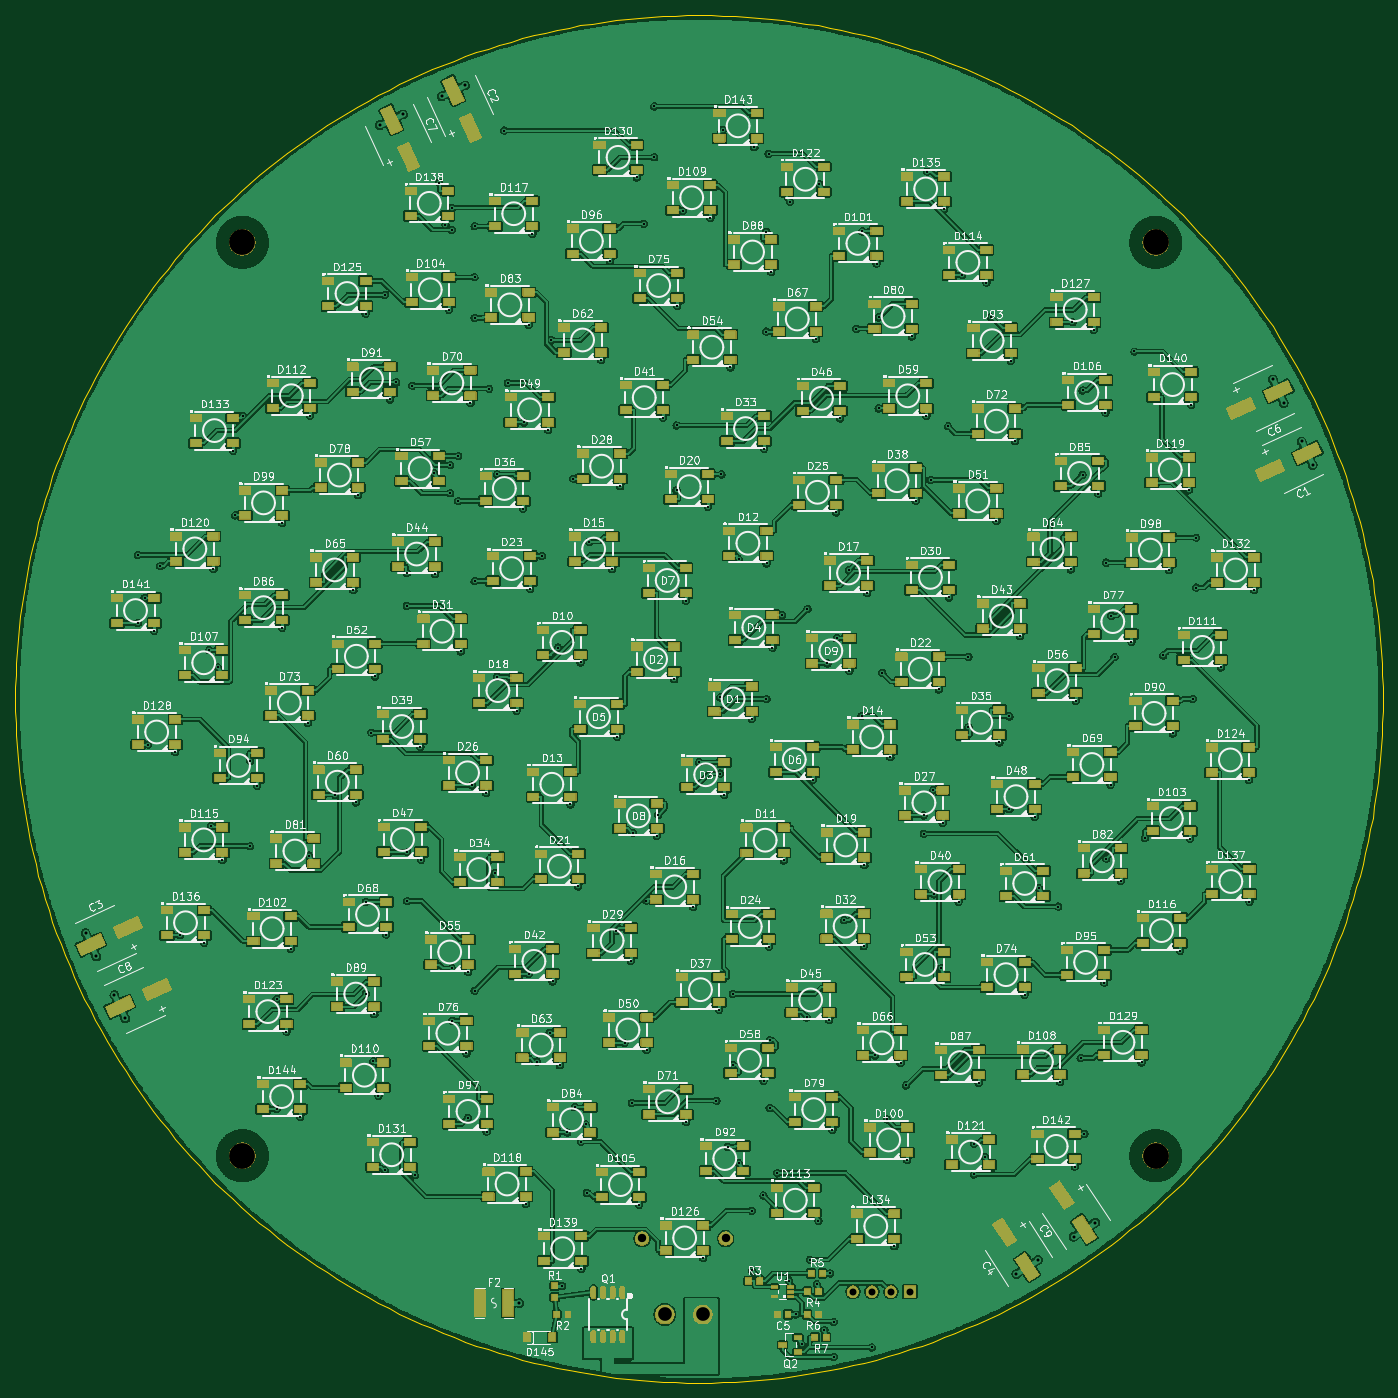
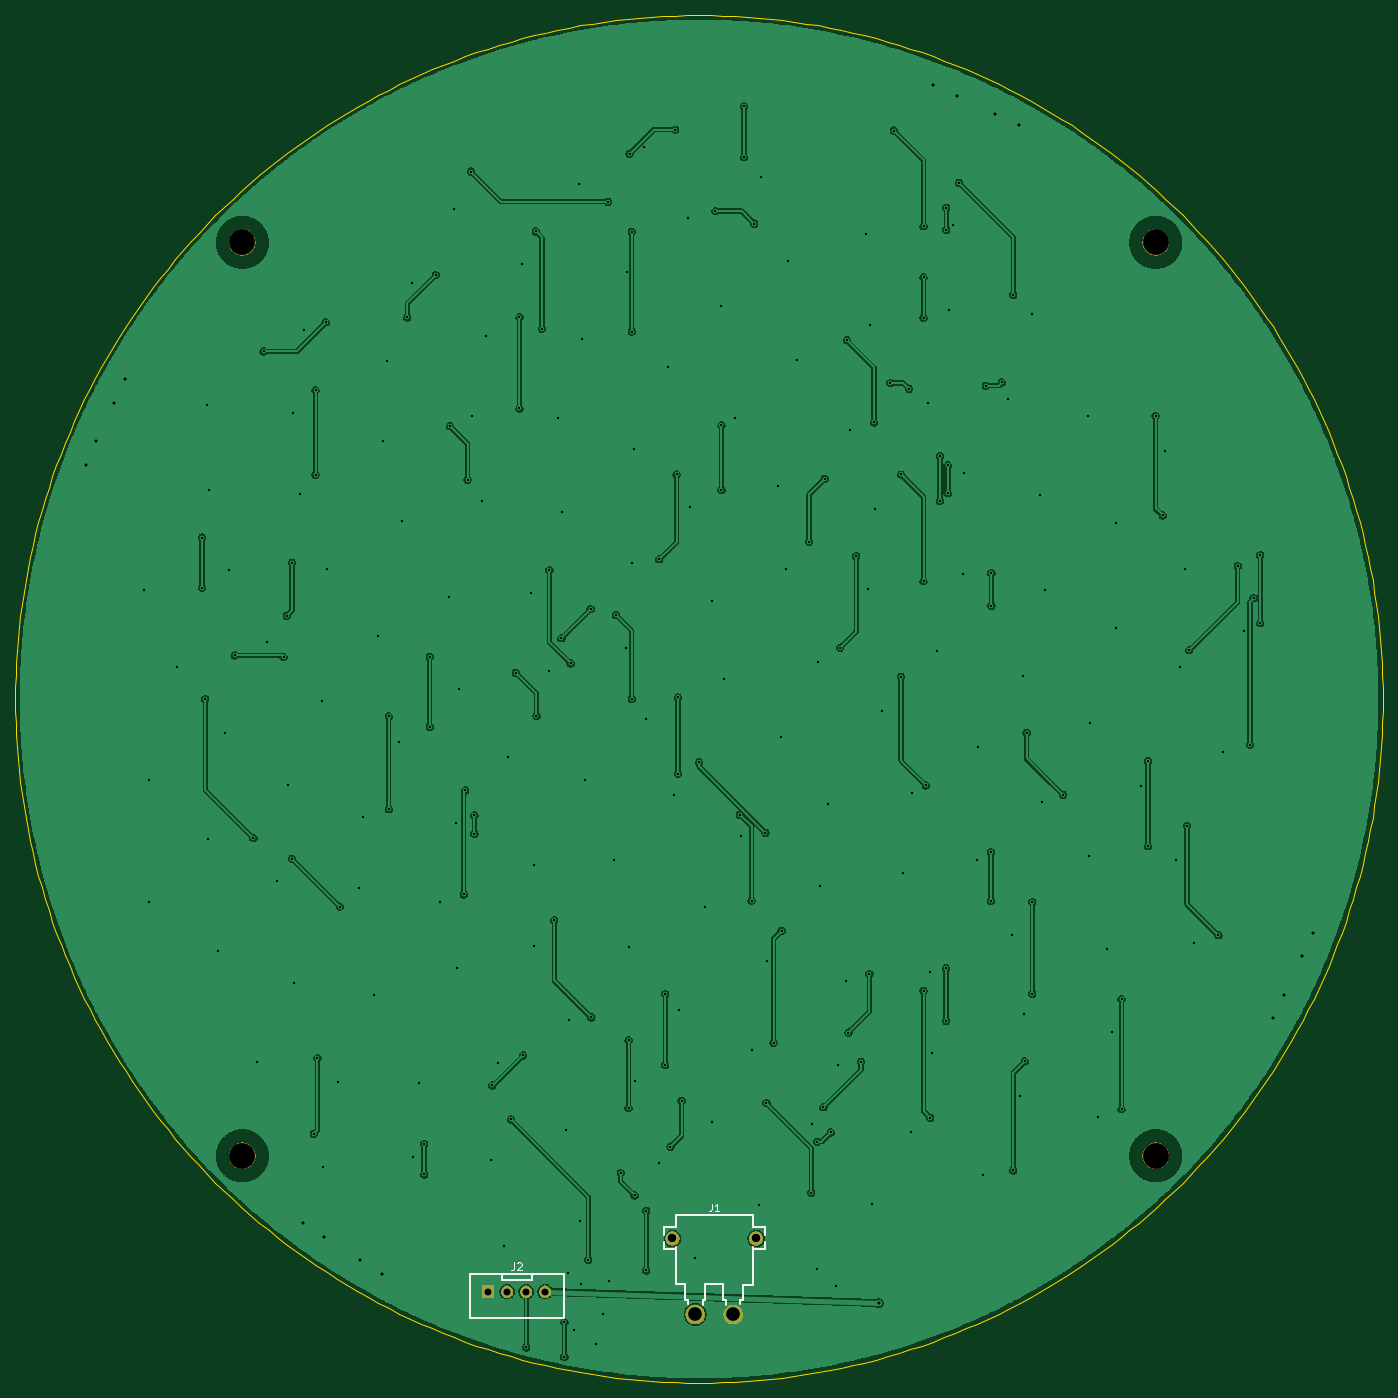
Circuit board: 10 layer files. Board 180.0 x 180.0 mm.
- bottom_copper: phyllo-copper-review-B_Cu.gbl (247846 bytes)
- bottom_mask: phyllo-copper-review-B_Mask.gbs (12430 bytes)
- bottom_silk: phyllo-copper-review-B_Silkscreen.gbo (3709 bytes)
- outline: phyllo-copper-review-Edge_Cuts.gm1 (18495 bytes)
- top_copper: phyllo-copper-review-F_Cu.gtl (1530292 bytes)
- top_mask: phyllo-copper-review-F_Mask.gts (355222 bytes)
- paste: phyllo-copper-review-F_Paste.gtp (30786 bytes)
- top_silk: phyllo-copper-review-F_Silkscreen.gto (1345841 bytes)
- drill: phyllo-copper-review-NPTH.drl (396 bytes)
- drill: phyllo-copper-review-PTH.drl (5901 bytes)

=== bottom_copper: phyllo-copper-review-B_Cu.gbl (247846 bytes, source omitted) ===
=== bottom_mask: phyllo-copper-review-B_Mask.gbs (12430 bytes, source omitted) ===
=== bottom_silk: phyllo-copper-review-B_Silkscreen.gbo ===
%TF.GenerationSoftware,KiCad,Pcbnew,10.0.5*%
%TF.CreationDate,2026-10-03T14:52:03+08:00*%
%TF.ProjectId,phyllo-copper-review,7068796c-6c6f-42d6-936f-707065722d72,rev?*%
%TF.SameCoordinates,Original*%
%TF.FileFunction,Legend,Bot*%
%TF.FilePolarity,Positive*%
%FSLAX46Y46*%
G04 Gerber Fmt 4.6, Leading zero omitted, Abs format (unit mm)*
G04 Created by KiCad (PCBNEW 10.0.5) date 2026-10-03 14:52:03*
%MOMM*%
%LPD*%
G01*
G04 APERTURE LIST*
%ADD10C,0.150000*%
%ADD11C,0.254000*%
G04 APERTURE END LIST*
D10*
X124333333Y-174154900D02*
X124333333Y-174869185D01*
X124333333Y-174869185D02*
X124380952Y-175012042D01*
X124380952Y-175012042D02*
X124476190Y-175107281D01*
X124476190Y-175107281D02*
X124619047Y-175154900D01*
X124619047Y-175154900D02*
X124714285Y-175154900D01*
X123904761Y-174250138D02*
X123857142Y-174202519D01*
X123857142Y-174202519D02*
X123761904Y-174154900D01*
X123761904Y-174154900D02*
X123523809Y-174154900D01*
X123523809Y-174154900D02*
X123428571Y-174202519D01*
X123428571Y-174202519D02*
X123380952Y-174250138D01*
X123380952Y-174250138D02*
X123333333Y-174345376D01*
X123333333Y-174345376D02*
X123333333Y-174440614D01*
X123333333Y-174440614D02*
X123380952Y-174583471D01*
X123380952Y-174583471D02*
X123952380Y-175154900D01*
X123952380Y-175154900D02*
X123333333Y-175154900D01*
X98333333Y-166404822D02*
X98333333Y-167119107D01*
X98333333Y-167119107D02*
X98380952Y-167261964D01*
X98380952Y-167261964D02*
X98476190Y-167357203D01*
X98476190Y-167357203D02*
X98619047Y-167404822D01*
X98619047Y-167404822D02*
X98714285Y-167404822D01*
X97333333Y-167404822D02*
X97904761Y-167404822D01*
X97619047Y-167404822D02*
X97619047Y-166404822D01*
X97619047Y-166404822D02*
X97714285Y-166547679D01*
X97714285Y-166547679D02*
X97809523Y-166642917D01*
X97809523Y-166642917D02*
X97904761Y-166690536D01*
%TO.C,J2*%
D11*
X117800114Y-175649992D02*
X117800114Y-181450082D01*
X117800114Y-181450082D02*
X130200140Y-181450082D01*
X121969016Y-176476000D02*
X121969016Y-175714000D01*
X125906016Y-175714000D02*
X125906016Y-176476000D01*
X125906016Y-176476000D02*
X121969016Y-176476000D01*
X130200140Y-175649992D02*
X117800114Y-175649992D01*
X130200140Y-181450082D02*
X130200140Y-175649992D01*
%TO.C,J1*%
X91349874Y-169519673D02*
X92919873Y-169519673D01*
X91349874Y-170570054D02*
X91349874Y-169519673D01*
X91349874Y-172415273D02*
X91349874Y-171429916D01*
X91349874Y-172415273D02*
X92919873Y-172415273D01*
X92919873Y-169519190D02*
X92950353Y-167850410D01*
X92919873Y-172154113D02*
X92919873Y-176046990D01*
X92920000Y-177143000D02*
X92919873Y-176046990D01*
X92950353Y-167850410D02*
X103079873Y-167908830D01*
X94190000Y-177143000D02*
X92920000Y-177143000D01*
X94190000Y-179048000D02*
X94190000Y-177143000D01*
X94571000Y-179048000D02*
X94190000Y-179048000D01*
X94571000Y-179683000D02*
X94571000Y-179048000D01*
X96476000Y-179048000D02*
X96857000Y-179048000D01*
X96476000Y-179759909D02*
X96476000Y-179048000D01*
X96857000Y-177016000D02*
X99270000Y-177016000D01*
X96857000Y-179048000D02*
X96857000Y-177016000D01*
X99270000Y-177016000D02*
X99270000Y-179048000D01*
X99270000Y-179048000D02*
X99524000Y-179048000D01*
X99524000Y-179048000D02*
X99524000Y-179759725D01*
X101429000Y-179048000D02*
X101810000Y-179048000D01*
X101429000Y-179683000D02*
X101429000Y-179048000D01*
X101810000Y-177016000D02*
X103080000Y-177016000D01*
X101810000Y-179048000D02*
X101810000Y-177016000D01*
X103079873Y-167908830D02*
X103079873Y-169450610D01*
X103079873Y-169449899D02*
X104649872Y-169449899D01*
X103079873Y-172154113D02*
X103079873Y-176046990D01*
X103079873Y-172440673D02*
X104649872Y-172440673D01*
X103080000Y-177016000D02*
X103079873Y-176046990D01*
X104649872Y-170570054D02*
X104649872Y-169449899D01*
X104649872Y-172440673D02*
X104649872Y-171429916D01*
%TD*%
M02*

=== outline: phyllo-copper-review-Edge_Cuts.gm1 (18495 bytes, source omitted) ===
=== top_copper: phyllo-copper-review-F_Cu.gtl (1530292 bytes, source omitted) ===
=== top_mask: phyllo-copper-review-F_Mask.gts (355222 bytes, source omitted) ===
=== paste: phyllo-copper-review-F_Paste.gtp (30786 bytes, source omitted) ===
=== top_silk: phyllo-copper-review-F_Silkscreen.gto (1345841 bytes, source omitted) ===
=== drill: phyllo-copper-review-NPTH.drl ===
M48
; DRILL file KiCad 10.0.5 date 2026-10-03T14:52:07
; FORMAT={-:-/ absolute / metric / decimal}
; #@! TF.CreationDate,2026-10-03T14:52:07+08:00
; #@! TF.GenerationSoftware,Kicad,Pcbnew,10.0.5
; #@! TF.FileFunction,NonPlated,1,2,NPTH
FMAT,2
METRIC
; #@! TA.AperFunction,NonPlated,NPTH,ComponentDrill
T1C3.400
%
G90
G05
T1
X39.896Y-39.896
X39.896Y-160.104
X160.104Y-39.896
X160.104Y-160.104
M30

=== drill: phyllo-copper-review-PTH.drl ===
M48
; DRILL file KiCad 10.0.5 date 2026-10-03T14:52:07
; FORMAT={-:-/ absolute / metric / decimal}
; #@! TF.CreationDate,2026-10-03T14:52:07+08:00
; #@! TF.GenerationSoftware,Kicad,Pcbnew,10.0.5
; #@! TF.FileFunction,Plated,1,2,PTH
FMAT,2
METRIC
; #@! TA.AperFunction,Plated,PTH,ViaDrill
T1C0.300
; #@! TA.AperFunction,Plated,PTH,ViaDrill
T2C0.400
; #@! TA.AperFunction,Plated,PTH,ComponentDrill
T3C0.914
; #@! TA.AperFunction,Plated,PTH,ComponentDrill
T4C1.100
; #@! TA.AperFunction,Plated,PTH,ComponentDrill
T5C1.800
%
G90
G05
T1
X26.148Y-81.048
X26.148Y-90.019
X27.028Y-86.719
X27.485Y-105.998
X28.286Y-91.019
X29.102Y-82.5
X31.069Y-106.998
X31.647Y-131.104
X34.866Y-132.104
X35.501Y-93.589
X35.773Y-116.708
X36.094Y-82.898
X36.664Y-95.85
X37.268Y-121.199
X38.673Y-67.334
X38.977Y-75.844
X39.925Y-62.747
X40.918Y-108.179
X40.918Y-119.375
X41.839Y-111.408
X44.393Y-139.5
X44.393Y-153.98
X45.134Y-90.634
X45.135Y-76.844
X45.702Y-143.8
X46.261Y-132.884
X47.518Y-154.98
X48.526Y-103.176
X48.667Y-120.623
X48.787Y-62.741
X52.094Y-112.605
X54.504Y-85.669
X54.841Y-113.605
X55.117Y-73.185
X56.123Y-49.287
X56.148Y-126.705
X56.148Y-138.809
X56.891Y-104.426
X57.142Y-147.68
X57.269Y-141.489
X57.349Y-97.029
X57.803Y-152.207
X58.643Y-46.826
X58.643Y-162.036
X58.821Y-131.005
X59.33Y-60.57
X60.151Y-58.345
X61.525Y-83.417
X61.525Y-87.746
X61.597Y-120.145
X61.597Y-126.587
X62.267Y-58.767
X62.602Y-162.677
X63.32Y-106.277
X63.423Y-121.145
X65.151Y-70.288
X65.287Y-83.578
X65.785Y-32.056
X66.631Y-37.583
X67.076Y-48.797
X67.25Y-69.225
X67.25Y-72.936
X67.468Y-35.341
X67.468Y-38.258
X67.505Y-135.449
X67.505Y-142.347
X68.299Y-68.027
X68.299Y-73.95
X68.628Y-93.735
X69.395Y-146.647
X69.581Y-155.108
X69.632Y-135.952
X69.918Y-61.064
X70.157Y-111.37
X70.459Y-37.789
X70.459Y-44.497
X70.459Y-49.852
X70.459Y-84.492
X70.459Y-138.403
X71.981Y-112.37
X72.046Y-156.93
X72.371Y-59.167
X73.158Y-122.936
X73.413Y-70.459
X73.413Y-97.046
X74.37Y-25.19
X74.829Y-58.406
X75.978Y-101.555
X76.825Y-74.95
X76.965Y-63.597
X77.187Y-166.484
X77.561Y-50.788
X77.587Y-136.181
X77.79Y-85.492
X78.063Y-38.789
X78.678Y-147.714
X79.321Y-81.192
X80.149Y-64.597
X80.333Y-143.904
X80.534Y-52.782
X80.72Y-137.181
X81.433Y-93.249
X81.672Y-148.204
X82.0Y-177.247
X82.659Y-157.037
X83.076Y-113.877
X83.463Y-71.013
X83.642Y-153.737
X84.077Y-124.666
X84.406Y-95.202
X84.454Y-158.264
X84.509Y-174.993
X85.069Y-155.997
X85.23Y-164.99
X85.518Y-79.321
X87.124Y-55.407
X88.277Y-42.403
X88.58Y-82.921
X89.135Y-130.488
X89.22Y-104.99
X89.628Y-72.013
X90.197Y-145.262
X91.007Y-134.465
X91.138Y-153.174
X91.257Y-117.605
X91.795Y-31.37
X92.107Y-166.561
X92.734Y-37.448
X93.084Y-126.536
X93.095Y-146.216
X94.092Y-22.022
X94.092Y-28.716
X94.456Y-118.042
X94.635Y-115.223
X95.236Y-62.996
X96.73Y-97.41
X97.046Y-63.991
X97.046Y-72.496
X97.14Y-48.243
X97.837Y-35.794
X98.258Y-87.057
X98.318Y-155.667
X99.246Y-127.378
X100.0Y-108.325
X100.556Y-173.575
X101.158Y-74.713
X101.485Y-36.687
X102.289Y-152.86
X102.637Y-140.913
X102.775Y-99.807
X102.775Y-109.816
X102.954Y-70.459
X103.131Y-25.065
X103.325Y-112.626
X103.761Y-158.92
X104.138Y-56.356
X104.443Y-138.817
X104.443Y-148.183
X105.239Y-161.098
X105.244Y-81.611
X106.928Y-102.65
X106.95Y-167.344
X106.95Y-175.21
X107.278Y-27.381
X108.476Y-165.344
X108.486Y-150.253
X108.565Y-67.066
X108.862Y-38.49
X108.862Y-51.645
X108.862Y-100.0
X108.878Y-82.157
X109.151Y-28.255
X109.188Y-132.603
X109.282Y-144.904
X109.282Y-153.848
X109.49Y-43.827
X109.659Y-93.247
X110.306Y-162.373
X110.922Y-88.947
X111.148Y-121.238
X111.843Y-176.577
X111.984Y-34.566
X112.7Y-181.0
X113.5Y-184.916
X114.173Y-141.905
X114.269Y-88.16
X114.591Y-173.805
X114.982Y-110.622
X115.37Y-52.645
X115.495Y-177.034
X115.717Y-168.659
X115.84Y-32.217
X116.495Y-183.034
X116.896Y-95.316
X117.136Y-142.264
X117.253Y-175.6
X117.545Y-156.695
X117.725Y-182.013
X117.725Y-186.599
X118.036Y-75.451
X118.125Y-92.016
X118.557Y-63.082
X119.064Y-129.129
X119.703Y-83.042
X119.794Y-96.316
X120.679Y-51.284
X121.399Y-102.23
X121.49Y-38.456
X121.674Y-132.548
X121.759Y-121.865
X122.121Y-86.071
X122.75Y-185.345
X123.152Y-146.905
X123.355Y-42.699
X123.633Y-49.78
X123.633Y-61.753
X124.119Y-96.559
X124.743Y-155.342
X125.177Y-107.647
X125.709Y-172.032
X126.517Y-147.905
X127.222Y-150.855
X127.407Y-160.686
X127.987Y-52.284
X128.508Y-73.925
X129.569Y-115.324
X129.569Y-117.724
X129.922Y-62.753
X130.008Y-30.593
X130.472Y-71.169
X130.774Y-112.024
X130.972Y-125.714
X131.554Y-98.734
X131.883Y-135.435
X132.047Y-116.324
X132.278Y-35.529
X132.778Y-64.101
X132.899Y-86.647
X134.157Y-126.714
X134.646Y-44.195
X135.449Y-94.434
X135.449Y-103.694
X136.177Y-158.555
X136.177Y-162.581
X136.796Y-150.504
X137.586Y-160.246
X137.828Y-45.195
X138.403Y-49.782
X139.142Y-76.586
X139.523Y-105.721
X140.836Y-102.293
X140.836Y-114.51
X141.019Y-55.504
X141.584Y-66.092
X142.27Y-91.737
X142.843Y-138.935
X144.162Y-115.51
X144.711Y-124.894
X147.27Y-127.323
X147.51Y-150.415
X148.91Y-82.939
X149.139Y-50.428
X149.446Y-161.532
X149.571Y-100.241
X150.22Y-147.266
X150.469Y-59.394
X150.469Y-70.482
X150.706Y-157.232
X151.952Y-51.428
X152.534Y-72.969
X153.328Y-137.318
X153.49Y-62.319
X153.561Y-82.063
X153.585Y-121.008
X154.153Y-111.276
X154.259Y-89.051
X154.688Y-94.491
X155.51Y-123.949
X156.9Y-92.47
X157.303Y-54.266
X158.239Y-147.837
X158.657Y-118.308
X161.094Y-94.275
X161.84Y-83.063
X162.336Y-104.541
X163.307Y-133.134
X164.46Y-72.518
X164.609Y-118.388
X164.77Y-61.277
X164.99Y-100.0
X165.42Y-78.763
X165.42Y-85.335
X168.678Y-95.86
X172.374Y-110.672
X172.436Y-126.672
X173.065Y-85.675
T2
X19.256Y-130.811
X20.693Y-133.892
X23.06Y-138.967
X24.497Y-142.049
X57.951Y-24.497
X61.033Y-23.06
X66.108Y-20.693
X69.189Y-19.256
X76.35Y-179.5
X141.748Y-175.67
X144.6Y-173.818
X149.296Y-170.768
X152.148Y-168.917
X175.503Y-57.951
X176.94Y-61.033
X179.307Y-66.108
X180.744Y-69.189
T3
X120.25Y-178.0
X122.75Y-178.0
X125.25Y-178.0
X127.75Y-178.0
T4
X92.5Y-171.0
X103.5Y-171.0
T5
X95.5Y-181.0
X100.5Y-181.0
M30
